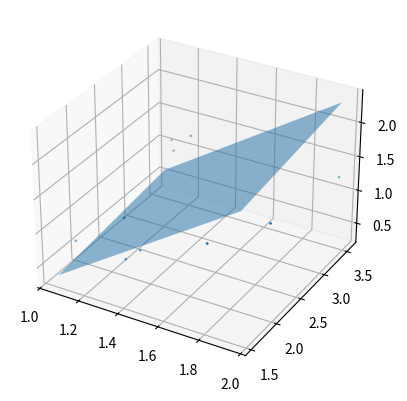

The matplotlib source for this figure:
# https://math.stackexchange.com/questions/99299/best-fitting-plane-given-a-set-of-points
import numpy as np
from mpl_toolkits import mplot3d
from matplotlib import pyplot as plt

def best_fit_plane(points):
    # find the best-fitting plane for the test points
    # subtract out the centroid and take the SVD
    centroid = np.mean(points, axis=1, keepdims=True)
    u, s, vh = np.linalg.svd(points - centroid)

    normal = u[:, 2]
    point = centroid.T[0]

    d = -normal.dot(point)
    a, b, c = normal

    return a, b, c, d, centroid

def get_plane_mesh(a, b, c, d, x_lim=(-1.0, 1.0), y_lim=(-1.0, 1.0)):
    X, Y = np.meshgrid(x_lim, y_lim)
    if c != 0:
        Z = -(a * X + b * Y + d) / c

    elif b != 0:
        Z = -(a * X + c * Y + d) / b
        X, Y, Z = X, Z, Y

    else:
        Z = -(b * X + c * Y + d) / a
        X, Y, Z = Z, X, Y
    return X, Y, Z


def main():
    np.random.seed(8000)

    # generate some random test points 
    m = 10 # number of points
    delta = 1.0 # size of random displacement
    origin = np.random.rand(3, 1) # random origin for the plane
    # origin = np.zeros((3, 1))
    basis = np.random.rand(3, 2) # random basis vectors for the plane
    coefficients = np.random.rand(2, m) # random coefficients for points on the plane

    # generate random points on the plane and add random displacement
    points = basis @ coefficients \
            + np.tile(origin, (1, m)) \
            + delta * np.random.rand(3, m)

    a, b, c, d, centeroid = best_fit_plane(points)
    X, Y, Z = get_plane_mesh(a, b, c, d, 
        (np.min(points[0]), np.max(points[0])),
        (np.min(points[1]), np.max(points[1]))
    )

    # fig = plt.figure()
    ax = plt.axes(projection='3d')
    ax.scatter3D(points[0], points[1], points[2], s=1)
    # ax.scatter3D(centeroid[0], centeroid[1], centeroid[2], 'x', s=100)
    ax.plot_surface(X, Y, Z, alpha=0.5)
    plt.show()

main()
